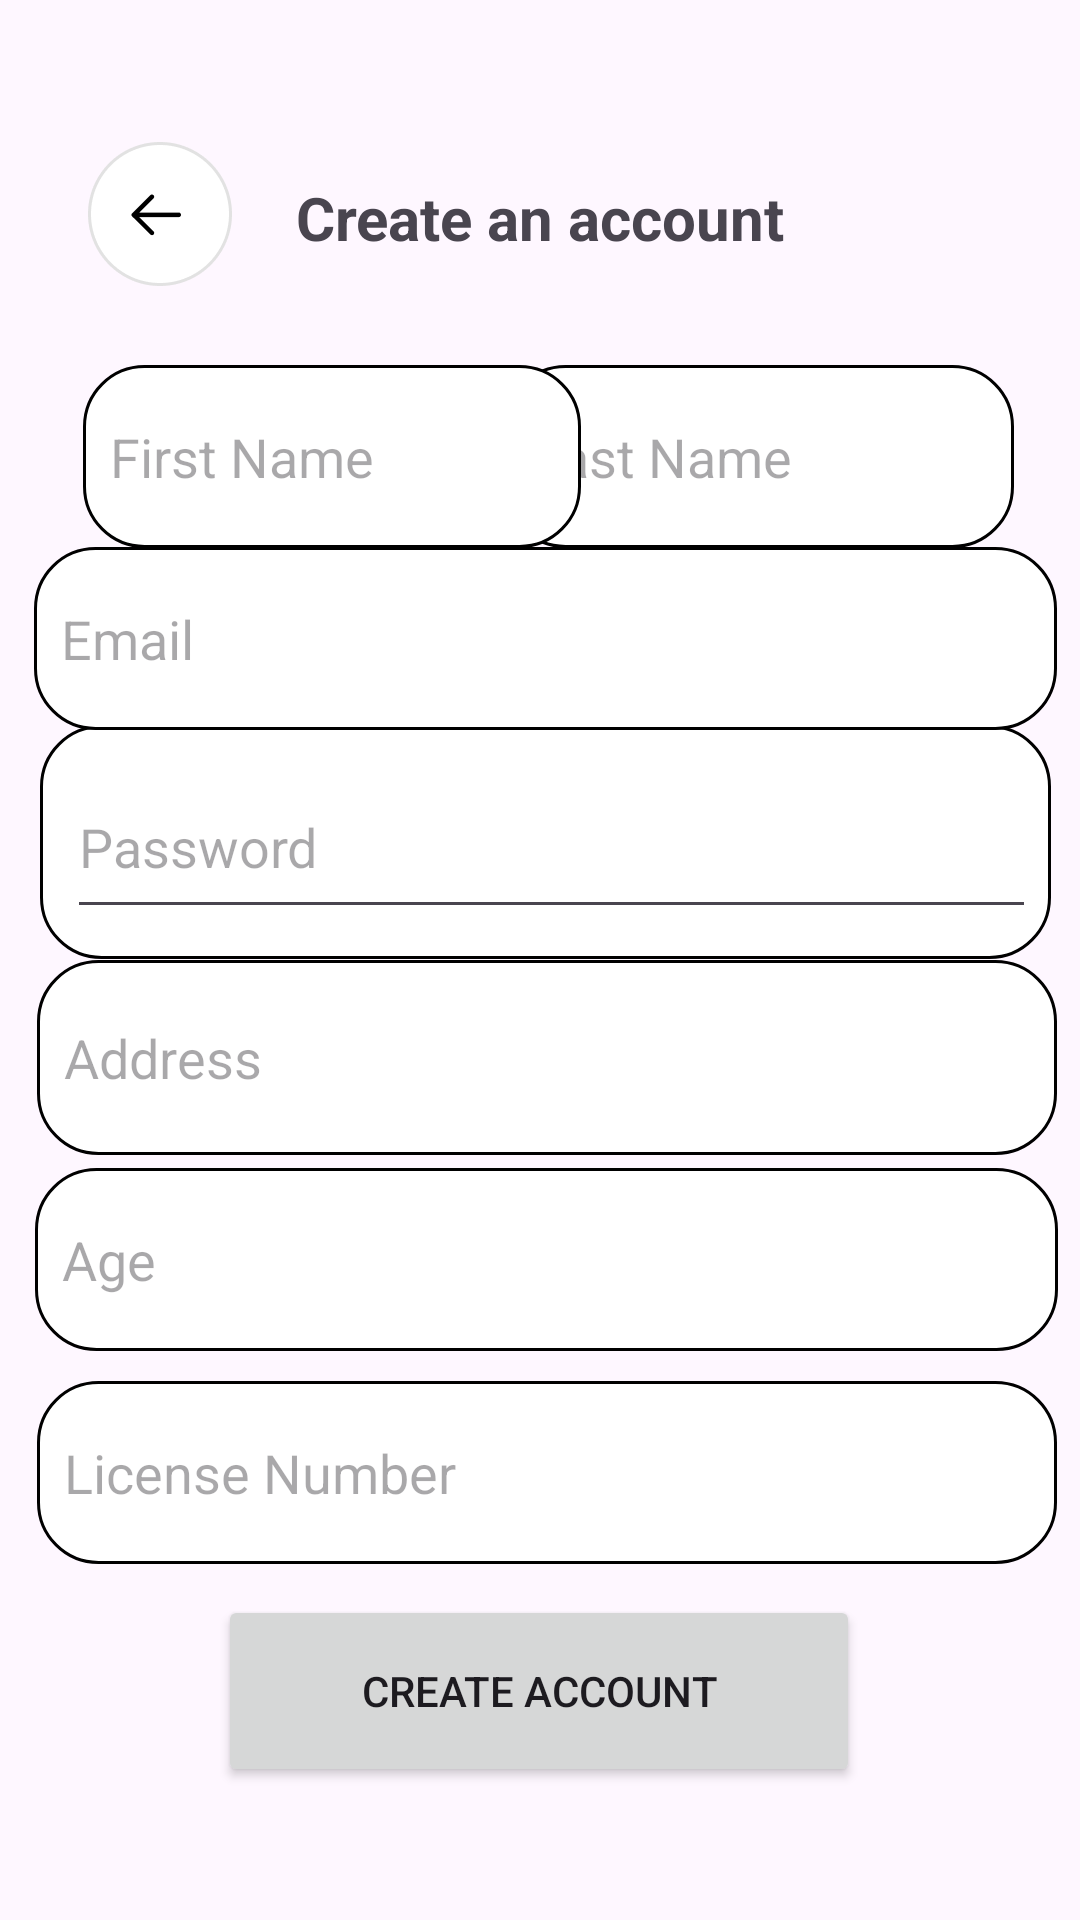

Produce the Android XML layout that renders to this screen, including the resource entries it uses.
<!-- AndroidManifest.xml: application theme Theme.MYAPP -->
<!-- res/layout/activity_newaccount.xml -->
<?xml version="1.0" encoding="utf-8"?>
<androidx.constraintlayout.widget.ConstraintLayout xmlns:android="http://schemas.android.com/apk/res/android"
    xmlns:app="http://schemas.android.com/apk/res-auto"
    xmlns:tools="http://schemas.android.com/tools"
    android:layout_width="match_parent"
    android:layout_height="match_parent"
    tools:context=".newaccount"
    tools:layout_editor_absoluteX="0dp"
    tools:layout_editor_absoluteY="38dp">

    <LinearLayout
        android:id="@+id/linearLayout"
        android:layout_width="339dp"
        android:layout_height="80dp"
        android:background="@drawable/rounded_edittext_bg"
        android:gravity="center_vertical"
        android:orientation="horizontal"
        android:padding="10dp"
        app:layout_constraintBottom_toBottomOf="parent"
        app:layout_constraintEnd_toEndOf="parent"
        app:layout_constraintHorizontal_bias="0.583"
        app:layout_constraintStart_toStartOf="parent"
        app:layout_constraintTop_toTopOf="parent"
        app:layout_constraintVertical_bias="0.43">

        <EditText
            android:id="@+id/editTextPassword"
            android:layout_width="373dp"
            android:layout_height="58dp"
            android:hint="Password"
            android:inputType="textPassword"
            tools:layout_editor_absoluteX="39dp"
            tools:layout_editor_absoluteY="330dp" />
    </LinearLayout>

    <LinearLayout
        android:id="@+id/linearLayout3"
        android:layout_width="342dp"
        android:layout_height="67dp"
        android:background="@drawable/rounded_edittext_bg"
        android:gravity="center_vertical"
        android:orientation="horizontal"
        android:padding="10dp"
        app:layout_constraintBottom_toBottomOf="parent"
        app:layout_constraintEnd_toEndOf="parent"
        app:layout_constraintHorizontal_bias="0.623"
        app:layout_constraintStart_toStartOf="parent"
        app:layout_constraintTop_toTopOf="parent"
        app:layout_constraintVertical_bias="0.557">

        <EditText
            android:id="@+id/curvedEditText4"
            android:layout_width="205dp"
            android:layout_height="67dp"
            android:layout_weight="1"
            android:background="@android:color/transparent"
            android:hint="Address"
            android:textColor="@color/black"
            android:textSize="18sp" />

    </LinearLayout>

    <LinearLayout
        android:id="@+id/linearLayout1"
        android:layout_width="342dp"
        android:layout_height="63dp"
        android:background="@drawable/rounded_edittext_bg"
        android:gravity="center_vertical"
        android:orientation="horizontal"
        android:padding="10dp"
        app:layout_constraintBottom_toBottomOf="parent"
        app:layout_constraintEnd_toEndOf="parent"
        app:layout_constraintHorizontal_bias="0.623"
        app:layout_constraintStart_toStartOf="parent"
        app:layout_constraintTop_toTopOf="parent"
        app:layout_constraintVertical_bias="0.796">

        <EditText
            android:id="@+id/curvedEditText6"
            android:layout_width="320dp"
            android:layout_height="53dp"
            android:layout_weight="1"
            android:background="@android:color/transparent"
            android:hint="License Number"
            android:textColor="@color/black"
            android:textSize="18sp" />

    </LinearLayout>

    <LinearLayout
        android:id="@+id/linearLayout2"
        android:layout_width="343dp"
        android:layout_height="63dp"
        android:background="@drawable/rounded_edittext_bg"
        android:gravity="center_vertical"
        android:orientation="horizontal"
        android:padding="10dp"
        app:layout_constraintBottom_toBottomOf="parent"
        app:layout_constraintEnd_toEndOf="parent"
        app:layout_constraintHorizontal_bias="0.632"
        app:layout_constraintStart_toStartOf="parent"
        app:layout_constraintTop_toTopOf="parent"
        app:layout_constraintVertical_bias="0.673">

        <EditText
            android:id="@+id/curvedEditText5"
            android:layout_width="324dp"
            android:layout_height="51dp"
            android:layout_weight="1"
            android:background="@android:color/transparent"
            android:hint="Age"
            android:textColor="@color/black"
            android:textSize="18sp" />

    </LinearLayout>

    <LinearLayout
        android:id="@+id/linearLayout6"
        android:layout_width="172dp"
        android:layout_height="63dp"
        android:background="@drawable/rounded_edittext_bg"
        android:gravity="center_vertical"
        android:orientation="horizontal"
        android:padding="10dp"
        app:layout_constraintBottom_toBottomOf="parent"
        app:layout_constraintEnd_toEndOf="parent"
        app:layout_constraintHorizontal_bias="0.888"
        app:layout_constraintStart_toStartOf="parent"
        app:layout_constraintTop_toTopOf="parent"
        app:layout_constraintVertical_bias="0.209">


        <EditText
            android:id="@+id/curvedEditText2"
            android:layout_width="157dp"
            android:layout_height="63dp"
            android:layout_weight="1"
            android:background="@android:color/transparent"
            android:hint="Last Name"
            android:textColor="@color/black"
            android:textSize="18sp" />

    </LinearLayout>

    <LinearLayout
        android:id="@+id/linearLayout4"
        android:layout_width="343dp"
        android:layout_height="63dp"
        android:background="@drawable/rounded_edittext_bg"
        android:gravity="center_vertical"
        android:orientation="horizontal"
        android:padding="10dp"
        app:layout_constraintBottom_toBottomOf="parent"
        app:layout_constraintEnd_toEndOf="parent"
        app:layout_constraintHorizontal_bias="0.617"
        app:layout_constraintStart_toStartOf="parent"
        app:layout_constraintTop_toTopOf="parent"
        app:layout_constraintVertical_bias="0.314">

        <EditText
            android:id="@+id/curvedEditText3"
            android:layout_width="327dp"
            android:layout_height="63dp"
            android:layout_weight="1"
            android:background="@android:color/transparent"
            android:hint="Email"
            android:textColor="@color/black"
            android:textSize="18sp" />

    </LinearLayout>

    <LinearLayout
        android:id="@+id/linearLayout5"
        android:layout_width="168dp"
        android:layout_height="63dp"
        android:background="@drawable/rounded_edittext_bg"
        android:gravity="center_vertical"
        android:orientation="horizontal"
        android:padding="10dp"
        app:layout_constraintBottom_toBottomOf="parent"
        app:layout_constraintEnd_toEndOf="parent"
        app:layout_constraintHorizontal_bias="0.139"
        app:layout_constraintStart_toStartOf="parent"
        app:layout_constraintTop_toTopOf="parent"
        app:layout_constraintVertical_bias="0.209">


        <EditText
            android:id="@+id/curvedEditText1"
            android:layout_width="151dp"
            android:layout_height="63dp"
            android:layout_weight="1"
            android:background="@android:color/transparent"
            android:hint="First Name"
            android:textColor="@color/black"
            android:textSize="18sp" />

    </LinearLayout>

    <ImageView
        android:id="@+id/imageView19"
        android:layout_width="wrap_content"
        android:layout_height="wrap_content"
        app:layout_constraintBottom_toBottomOf="parent"
        app:layout_constraintEnd_toEndOf="parent"
        app:layout_constraintHorizontal_bias="0.094"
        app:layout_constraintStart_toStartOf="parent"
        app:layout_constraintTop_toTopOf="parent"
        app:layout_constraintVertical_bias="0.08"
        app:srcCompat="@drawable/backdefault" />

    <TextView
        android:id="@+id/textView32"
        android:layout_width="wrap_content"
        android:layout_height="wrap_content"
        android:text="Create an account"
        android:textSize="20sp"
        android:textStyle="bold"
        app:layout_constraintBottom_toBottomOf="parent"
        app:layout_constraintEnd_toEndOf="parent"
        app:layout_constraintStart_toStartOf="parent"
        app:layout_constraintTop_toTopOf="parent"
        app:layout_constraintVertical_bias="0.096" />

    <Button
        android:id="@+id/button9"
        android:layout_width="214dp"
        android:layout_height="64dp"
        android:text="Create Account"
        app:layout_constraintBottom_toBottomOf="parent"
        app:layout_constraintEnd_toEndOf="parent"
        app:layout_constraintHorizontal_bias="0.497"
        app:layout_constraintStart_toStartOf="parent"
        app:layout_constraintTop_toTopOf="parent"
        app:layout_constraintVertical_bias="0.923" />
</androidx.constraintlayout.widget.ConstraintLayout>
<!-- resources referenced by this layout -->
<resources>
  <!-- drawable backdefault: png bitmap (drawable-xxhdpi, 3692 bytes) -->
  <!-- drawable rounded_edittext_bg (drawable) -->
  <?xml version="1.0" encoding="utf-8"?>
  <layer-list xmlns:android="http://schemas.android.com/apk/res/android">
      <item android:right="1dp" android:left="1dp" android:top="1dp" android:bottom="1dp">
          <shape android:shape="rectangle">
              <solid android:color="#ffffff" />
              <corners android:radius="20dp" />
              <stroke android:color="#000000" android:width="1dp" />
          </shape>
      </item>
  </layer-list>
  <style name="Theme.MYAPP" parent="Base.Theme.MYAPP" />
  <style name="Base.Theme.MYAPP" parent="Theme.Material3.DayNight.NoActionBar">
          
          
      </style>
  <!-- not gathered from this repository: default colours our renderer supplied (Android Studio template values) -->
  <color name="black">#FF000000</color>
</resources>
